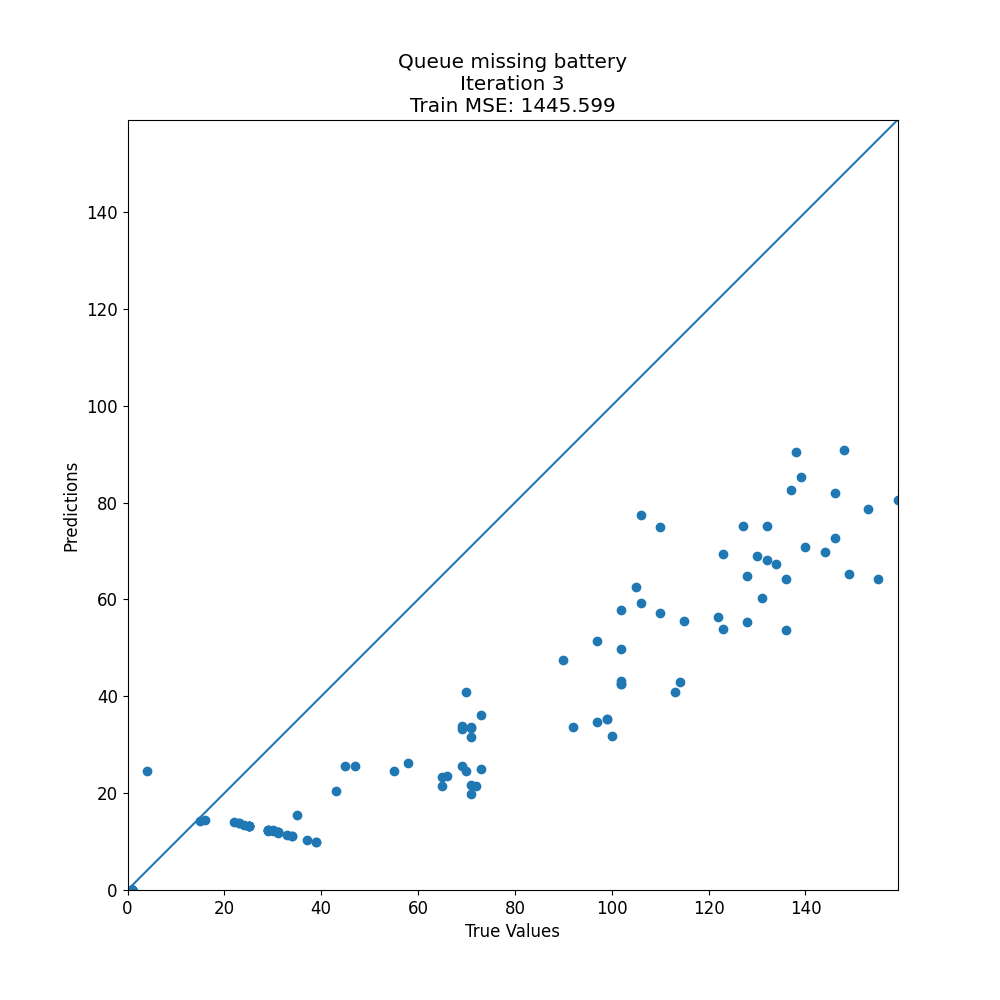

Data behind this chart, as committed beside it:
target, prediction
31, 11.79
105, 62.63
69, 33.81
15, 14.25
1, 0.0
146, 72.75
1, 0.0
31, 11.89
65, 23.24
128, 64.92
1, 0.0
114, 42.87
155, 64.3
30, 12.13
71, 19.86
71, 31.5
1, 0.0
1, 0.0
106, 77.38
1, 0.0
100, 31.81
71, 33.69
1, 0.0
1, 0.0
1, 0.0
139, 85.25
132, 75.13
90, 47.53
29, 12.39
1, 0.0
23, 13.75
1, 0.0
140, 70.89
110, 74.88
1, 0.0
29, 12.17
131, 60.28
159, 80.48
73, 36.18
1, 0.0
1, 0.0
132, 68.05
34, 11.2
25, 13.25
1, 0.0
134, 67.38
138, 90.38
106, 59.17
1, 0.0
25, 13.21
37, 10.42
1, 0.0
73, 25
72, 21.49
113, 40.87
1, 0.0
102, 42.62
1, 0.0
34, 11.17
1, 0.0
... 90 more rows
